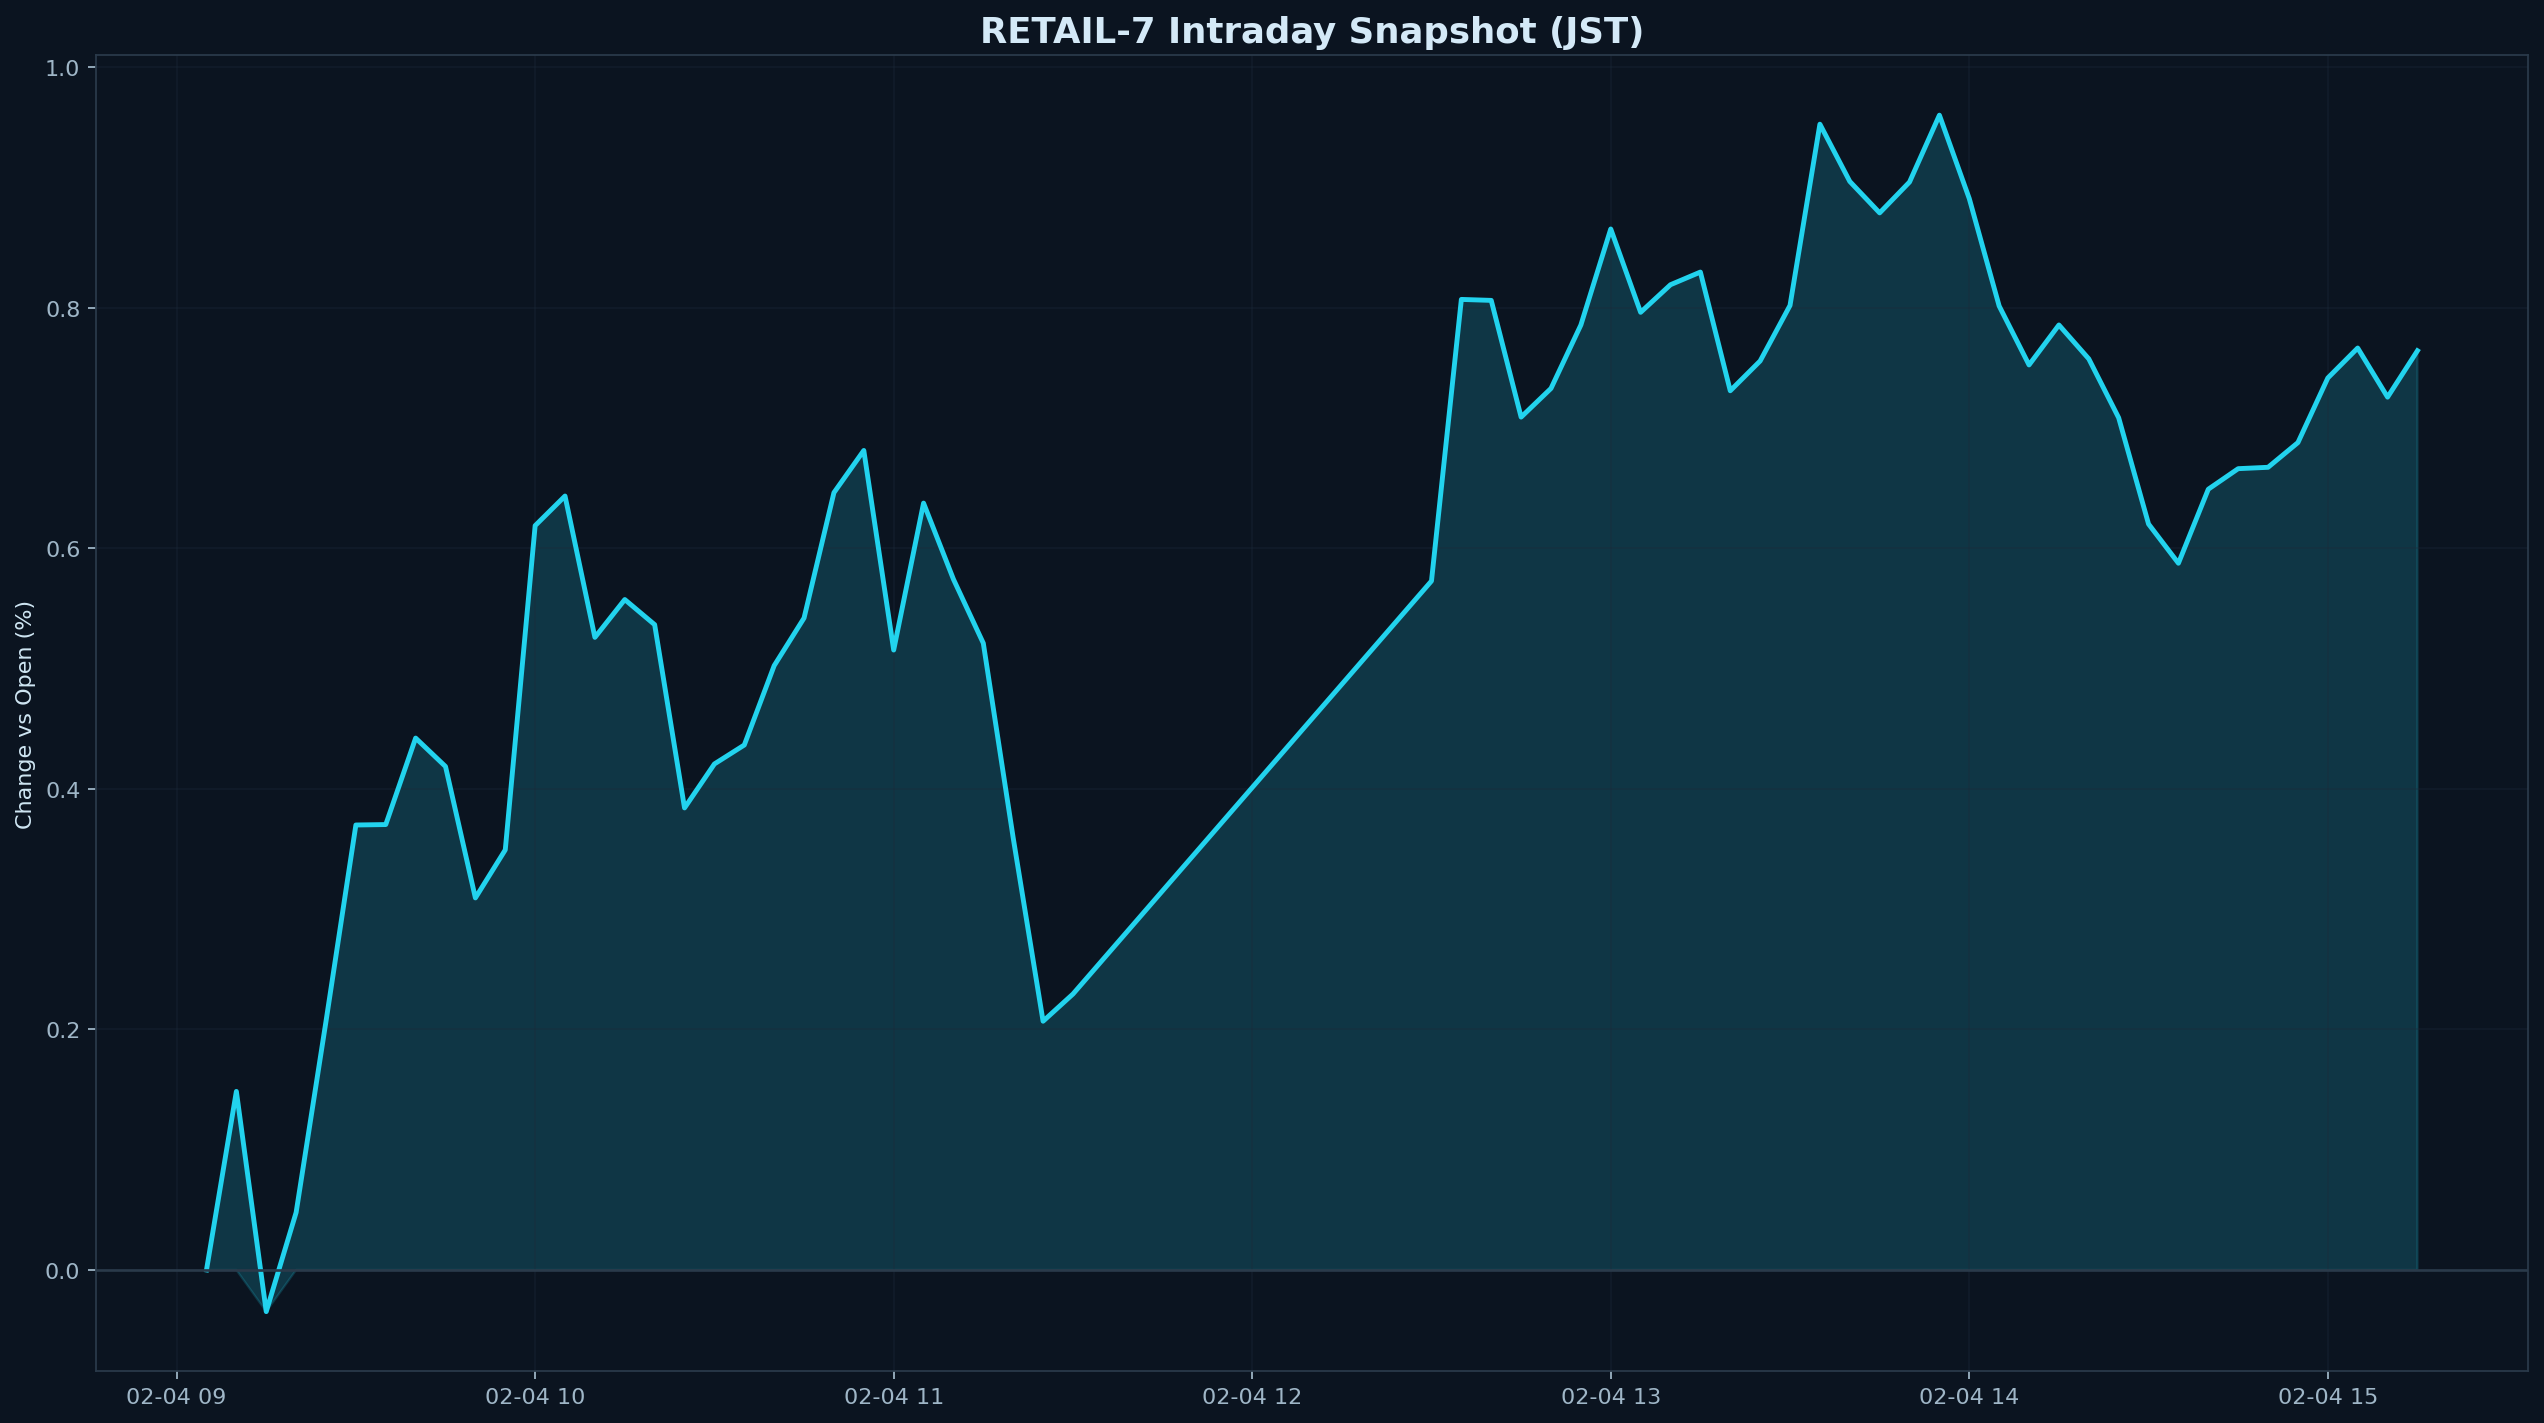

The table this chart was drawn from, first rows:
datetime_jst, pct
2026-02-04 09:05:00+09:00, 0.000000
2026-02-04 09:10:00+09:00, 0.1484
2026-02-04 09:15:00+09:00, -0.03463
2026-02-04 09:20:00+09:00, 0.0478
2026-02-04 09:25:00+09:00, 0.2067
2026-02-04 09:30:00+09:00, 0.3699
2026-02-04 09:35:00+09:00, 0.3702
2026-02-04 09:40:00+09:00, 0.4421
2026-02-04 09:45:00+09:00, 0.4185
2026-02-04 09:50:00+09:00, 0.3093
2026-02-04 09:55:00+09:00, 0.3492
2026-02-04 10:00:00+09:00, 0.6187
2026-02-04 10:05:00+09:00, 0.6433
2026-02-04 10:10:00+09:00, 0.5258
2026-02-04 10:15:00+09:00, 0.5573
2026-02-04 10:20:00+09:00, 0.5364
2026-02-04 10:25:00+09:00, 0.3841
2026-02-04 10:30:00+09:00, 0.4206
2026-02-04 10:35:00+09:00, 0.4364
2026-02-04 10:40:00+09:00, 0.5023
2026-02-04 10:45:00+09:00, 0.5419
2026-02-04 10:50:00+09:00, 0.6461
2026-02-04 10:55:00+09:00, 0.6812
2026-02-04 11:00:00+09:00, 0.5153
2026-02-04 11:05:00+09:00, 0.6374
2026-02-04 11:10:00+09:00, 0.5742
2026-02-04 11:15:00+09:00, 0.521
2026-02-04 11:20:00+09:00, 0.3592
2026-02-04 11:25:00+09:00, 0.2068
2026-02-04 11:30:00+09:00, 0.2294
2026-02-04 12:30:00+09:00, 0.5727
2026-02-04 12:35:00+09:00, 0.8068
2026-02-04 12:40:00+09:00, 0.806
2026-02-04 12:45:00+09:00, 0.7089
2026-02-04 12:50:00+09:00, 0.7328
2026-02-04 12:55:00+09:00, 0.7855
2026-02-04 13:00:00+09:00, 0.8653
2026-02-04 13:05:00+09:00, 0.796
2026-02-04 13:10:00+09:00, 0.819
2026-02-04 13:15:00+09:00, 0.8295
2026-02-04 13:20:00+09:00, 0.7308
2026-02-04 13:25:00+09:00, 0.7556
2026-02-04 13:30:00+09:00, 0.8018
2026-02-04 13:35:00+09:00, 0.9524
2026-02-04 13:40:00+09:00, 0.9048
2026-02-04 13:45:00+09:00, 0.8787
2026-02-04 13:50:00+09:00, 0.9043
2026-02-04 13:55:00+09:00, 0.9599
2026-02-04 14:00:00+09:00, 0.8905
2026-02-04 14:05:00+09:00, 0.8013
2026-02-04 14:10:00+09:00, 0.7523
2026-02-04 14:15:00+09:00, 0.7855
2026-02-04 14:20:00+09:00, 0.7573
2026-02-04 14:25:00+09:00, 0.7084
2026-02-04 14:30:00+09:00, 0.6201
2026-02-04 14:35:00+09:00, 0.5875
2026-02-04 14:40:00+09:00, 0.649
2026-02-04 14:45:00+09:00, 0.6661
2026-02-04 14:50:00+09:00, 0.6672
2026-02-04 14:55:00+09:00, 0.6878
... 4 more rows
